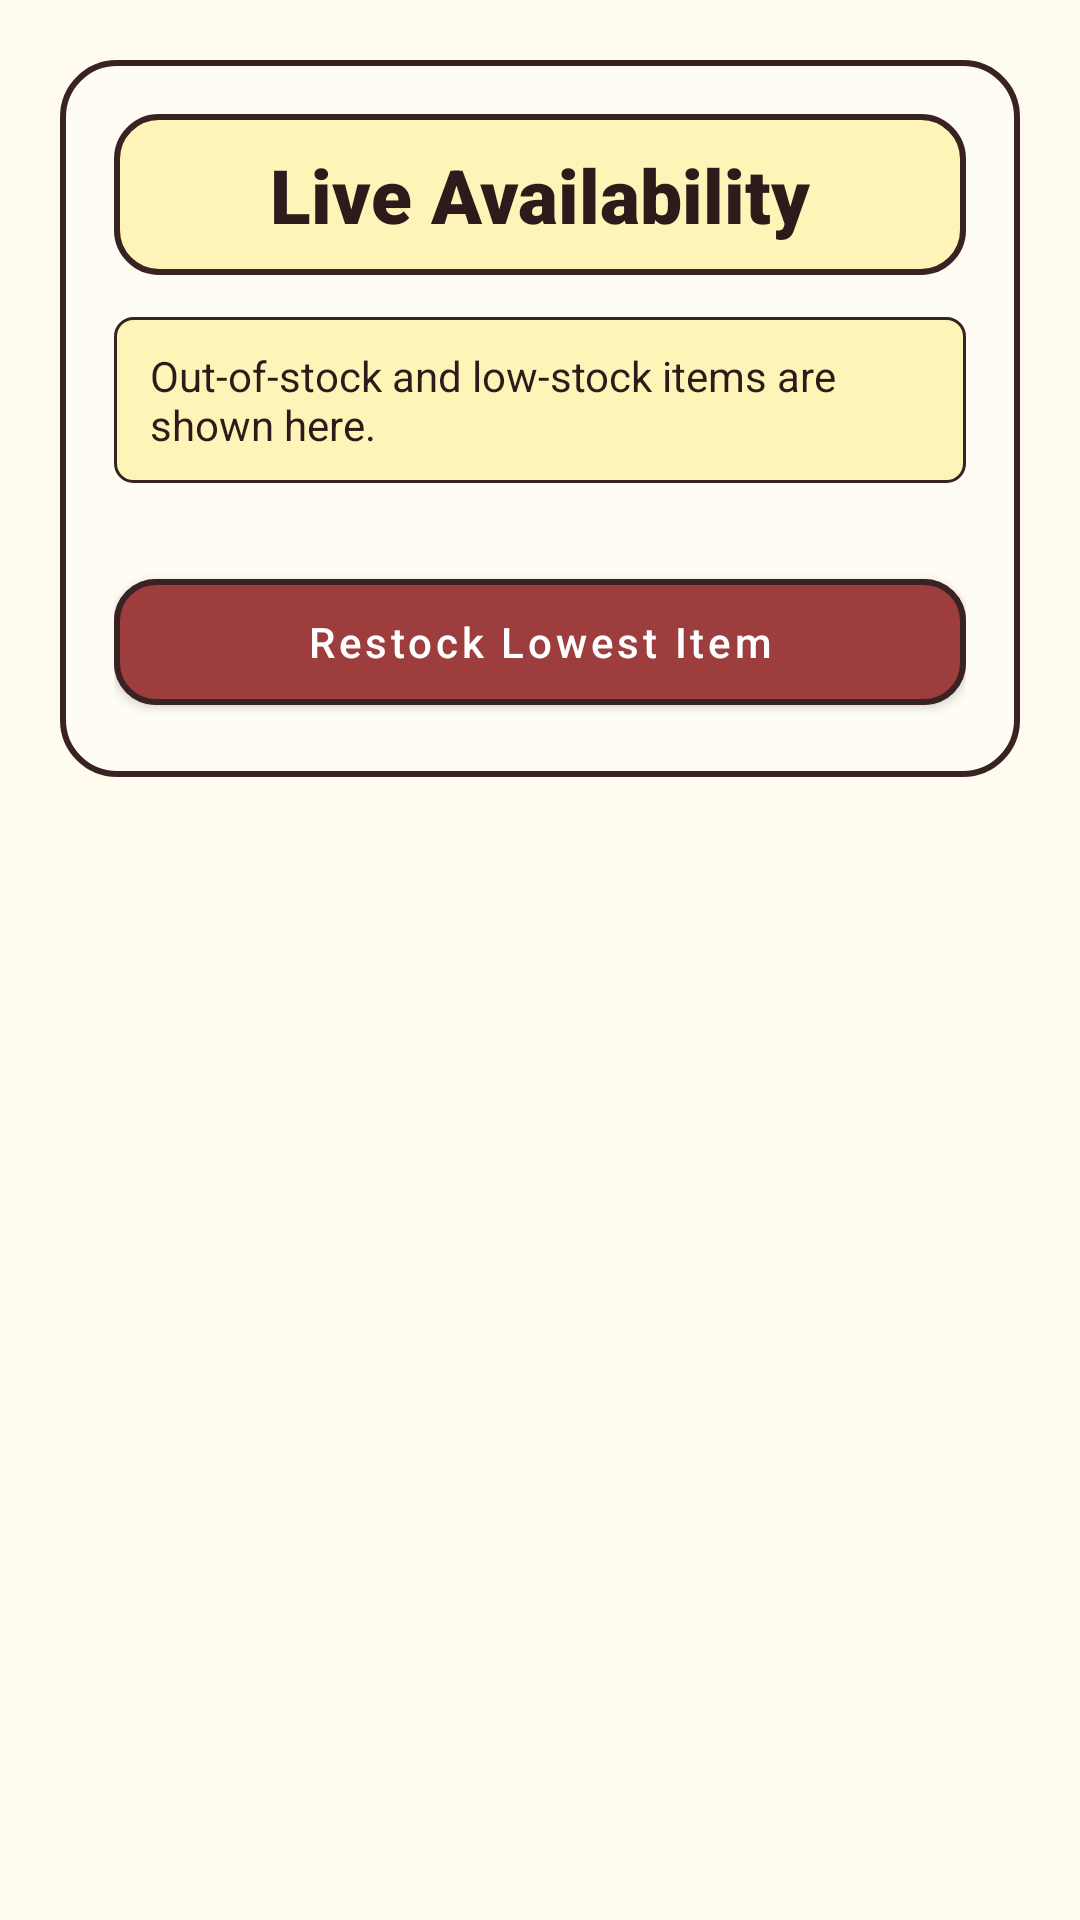

This screen was rendered from an Android layout file. Write that file and the resources it references.
<!-- AndroidManifest.xml: application theme Theme.UniWear -->
<!-- res/layout/activity_availability.xml -->
<?xml version="1.0" encoding="utf-8"?>
<ScrollView xmlns:android="http://schemas.android.com/apk/res/android"
    xmlns:app="http://schemas.android.com/apk/res-auto"
    xmlns:tools="http://schemas.android.com/tools"
    android:layout_width="match_parent"
    android:layout_height="match_parent"
    android:background="@drawable/bg_scrapbook"
    android:fillViewport="true"
    android:minHeight="800dp"
    tools:context=".AvailabilityActivity"
    tools:ignore="MissingConstraints"
    tools:deviceId="pixel_5">
    <LinearLayout android:layout_width="match_parent" android:layout_height="wrap_content" android:orientation="vertical" android:padding="20dp">
        <LinearLayout android:layout_width="match_parent" android:layout_height="wrap_content" android:background="@drawable/bg_poster" android:orientation="vertical" android:padding="18dp">
            <TextView android:layout_width="match_parent" android:layout_height="wrap_content" android:background="@drawable/bg_title_tab" android:fontFamily="sans-serif-black" android:gravity="center" android:text="Live Availability" android:textColor="@color/ink" android:textSize="25sp" />
            <TextView android:layout_width="match_parent" android:layout_height="wrap_content" android:layout_marginTop="14dp" android:background="@drawable/bg_note" android:text="Out-of-stock and low-stock items are shown here." android:textColor="@color/ink" android:textSize="14sp" />
            <LinearLayout android:id="@+id/availabilityListContainer" android:layout_width="match_parent" android:layout_height="wrap_content" android:layout_marginTop="14dp" android:orientation="vertical" />
            <com.google.android.material.button.MaterialButton android:id="@+id/btnSendRestockAlert" style="@style/Widget.MaterialComponents.Button" android:layout_width="match_parent" android:layout_height="54dp" android:layout_marginTop="12dp" android:text="Restock Lowest Item" android:textAllCaps="false" android:textColor="@color/white" app:backgroundTint="@color/maroon" app:cornerRadius="14dp" app:strokeColor="@color/line" app:strokeWidth="2dp" />
        </LinearLayout>
    </LinearLayout>
</ScrollView>
<!-- resources referenced by this layout -->
<resources>
  <color name="ink">#2E1A1A</color>
  <color name="line">#392222</color>
  <color name="maroon">#9E3D3D</color>
  <color name="white">#FFFFFF</color>
  <!-- drawable bg_note (drawable) -->
  <?xml version="1.0" encoding="utf-8"?>
  <shape xmlns:android="http://schemas.android.com/apk/res/android">
      <solid android:color="@color/pastel_yellow" />
      <stroke
          android:width="1dp"
          android:color="@color/line" />
      <corners android:radius="6dp" />
      <padding
          android:bottom="10dp"
          android:left="12dp"
          android:right="12dp"
          android:top="10dp" />
  </shape>
  <!-- drawable bg_poster (drawable) -->
  <?xml version="1.0" encoding="utf-8"?>
  <shape xmlns:android="http://schemas.android.com/apk/res/android">
      <solid android:color="@color/paper" />
      <stroke
          android:width="2dp"
          android:color="@color/line" />
      <corners android:radius="18dp" />
      <padding
          android:bottom="18dp"
          android:left="18dp"
          android:right="18dp"
          android:top="18dp" />
  </shape>
  <!-- drawable bg_scrapbook (drawable) -->
  <?xml version="1.0" encoding="utf-8"?>
  <shape xmlns:android="http://schemas.android.com/apk/res/android">
      <solid android:color="@color/cream" />
  </shape>
  <!-- drawable bg_title_tab (drawable) -->
  <?xml version="1.0" encoding="utf-8"?>
  <shape xmlns:android="http://schemas.android.com/apk/res/android">
      <solid android:color="@color/pastel_yellow" />
      <stroke
          android:width="2dp"
          android:color="@color/line" />
      <corners android:radius="14dp" />
      <padding
          android:bottom="10dp"
          android:left="18dp"
          android:right="18dp"
          android:top="10dp" />
  </shape>
  <style name="Theme.UniWear" parent="Theme.MaterialComponents.DayNight.NoActionBar">
          <item name="colorPrimary">@color/maroon</item>
          <item name="colorPrimaryVariant">@color/maroon</item>
          <item name="colorOnPrimary">@color/white</item>
          <item name="colorSecondary">@color/yellow</item>
          <item name="colorOnSecondary">@color/black</item>
          <item name="android:statusBarColor">@color/maroon</item>
      </style>
  <color name="pastel_yellow">#FFF4B8</color>
  <color name="paper">#FFFCF4</color>
  <color name="cream">#FFFBEF</color>
  <color name="yellow">#FFE17A</color>
  <color name="black">#000000</color>
</resources>
